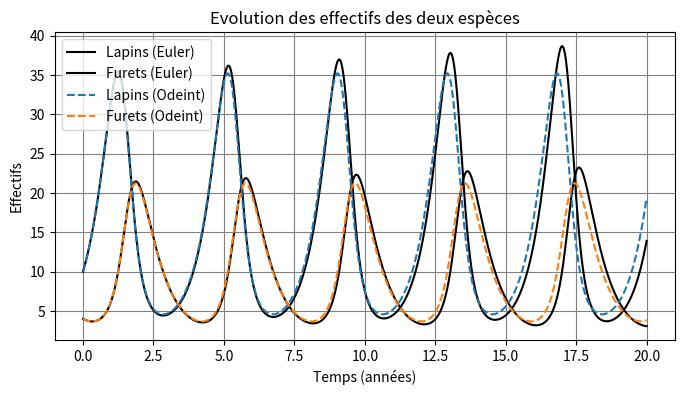

Here is the Python script that generated this plot:
"""
    Cours : Résolution d'équations différentielles
    Exercice : Modèle proies-prédateurs
"""
import numpy as np
from scipy.integrate import odeint
import matplotlib.pyplot as plt

alpha, beta, gamma, delta = 2, 0.2, 1.5, 0.1
omega = 0
H = 0.005


def F(y, t):
    """ Q1 : Montrer que l'évolution des effectifs des lapins et des furets obéit à l'EDO ci-dessous.
    Mettre l'équation sous sa forme de Cauchy."""
    return np.array([alpha * y[0] - beta * y[0] * y[1] - omega * y[0] ** 2, delta * y[0] * y[1] - gamma * y[1]])


def solve_euler(y0, time):
    """ Q2 : Utiliser la méthode d'Euler pour simuler l'évolution de la population sur 50 ans (avec un pas de 
    discrétisation constant de 0.005 an). On prendra alpha = 2, beta=0.2, gamma=1.5 et delta=0.1. Démarrer la 
    simulation avec 10 lapins et 4 furets. Afficher l'évolution des populations sur un graphe."""
    solution = [y0]
    for i in range(len(time) - 1):
        y = solution[-1] + H * F(solution[-1], t)
        solution.append(y)
    return np.array(solution)


if __name__ == '__main__':
    y0 = np.array([10, 4])
    t = np.arange(0, 20, H)
    sol_euler = solve_euler(y0, t)
    sol_odeint = odeint(F, y0, t)

    plt.figure(figsize=(8, 4))
    plt.title("Evolution des effectifs des deux espèces")
    plt.xlabel("Temps (années)")
    plt.ylabel("Effectifs")
    plt.grid(c="gray")
    plt.plot(t, sol_euler[:, 0], c="black", label="Lapins (Euler)")
    plt.plot(t, sol_euler[:, 1], c="black", label="Furets (Euler)")
    plt.plot(t, sol_odeint[:, 0], '--', label="Lapins (Odeint)")
    plt.plot(t, sol_odeint[:, 1], '--', label="Furets (Odeint)")
    plt.legend()
    plt.savefig("graphe_lotka_odeint.pdf")
    plt.show()
